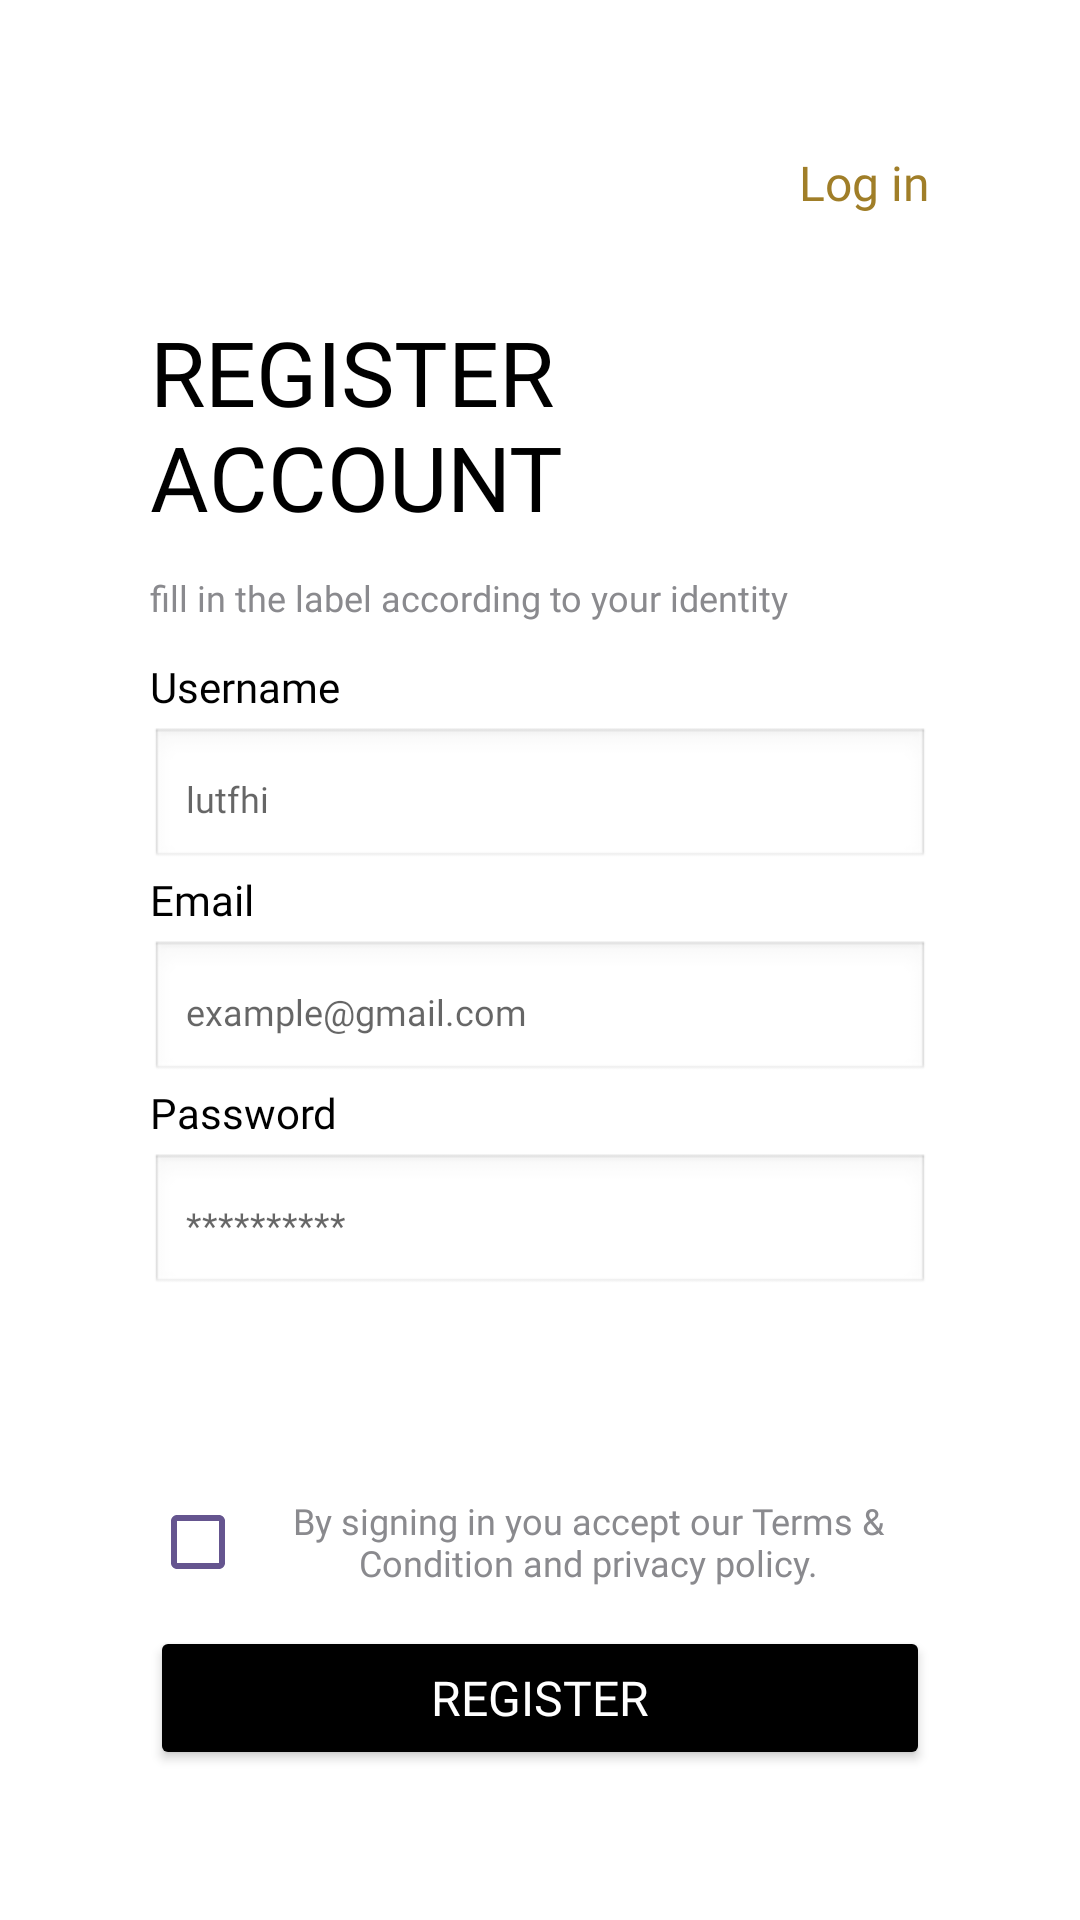

Reconstruct the res/layout file that produces this screen, plus the resources it refers to.
<!-- AndroidManifest.xml: application theme Theme.TrendZ -->
<!-- res/layout/activity_register.xml -->
<RelativeLayout xmlns:android="http://schemas.android.com/apk/res/android"
    android:layout_width="match_parent"
    android:layout_height="match_parent"
    android:padding="50dp"
    android:background="#FFFFFF">

    
    <TextView
        android:id="@+id/gotologin"
        android:layout_width="wrap_content"
        android:layout_height="wrap_content"
        android:text="Log in"
        android:fontFamily="@font/opensans_bold"
        android:textColor="#A07E28"
        android:textSize="16sp"
        android:layout_alignParentTop="true"
        android:layout_alignParentEnd="true" />

    
    <TextView
        android:id="@+id/tvRegisterTitle"
        android:layout_width="wrap_content"
        android:layout_height="wrap_content"
        android:text="REGISTER ACCOUNT"
        android:textSize="30sp"
        android:fontFamily="@font/bold"
        android:textColor="#000000"
        android:layout_below="@id/gotologin"
        android:layout_alignParentStart="true"
        android:layout_marginTop="32dp" />

    <TextView
        android:id="@+id/Registerdeskription"
        android:layout_width="wrap_content"
        android:layout_height="wrap_content"
        android:text="fill in the label according to your identity"
        android:textSize="12sp"
        android:fontFamily="@font/opensans_reguler"
        android:textColor="#8A8A8E"
        android:layout_below="@id/tvRegisterTitle"
        android:layout_alignParentStart="true"
        android:layout_marginTop="12dp" />

    
    <TextView
        android:id="@+id/labelusername"
        android:layout_width="match_parent"
        android:layout_height="wrap_content"
        android:text="Username"
        android:textSize="14sp"
        android:fontFamily="@font/bold"
        android:textColor="#000000"
        android:layout_below="@id/Registerdeskription"
        android:layout_marginTop="12dp"
        android:layout_marginBottom="4dp"/>

    
    <EditText
        android:id="@+id/etUsername"
        android:layout_width="match_parent"
        android:layout_height="wrap_content"
        android:hint="lutfhi"
        android:inputType="textEmailAddress"
        android:textSize="12sp"
        android:fontFamily="@font/opensans_reguler"
        android:textColor="#8A8A8E"
        android:layout_below="@id/labelusername"
        android:padding="12dp"
        android:background="@android:drawable/edit_text" />

    
    <TextView
        android:id="@+id/labelemail"
        android:layout_width="match_parent"
        android:layout_height="wrap_content"
        android:text="Email"
        android:textSize="14sp"
        android:fontFamily="@font/bold"
        android:textColor="#000000"
        android:layout_below="@id/etUsername"
        android:layout_marginBottom="4dp"/>

    
    <EditText
        android:id="@+id/etEmail"
        android:layout_width="match_parent"
        android:layout_height="wrap_content"
        android:hint="example@gmail.com"
        android:inputType="textEmailAddress"
        android:textSize="12sp"
        android:fontFamily="@font/opensans_reguler"
        android:textColor="#8A8A8E"
        android:layout_below="@id/labelemail"
        android:padding="12dp"
        android:background="@android:drawable/edit_text" />

    
    <TextView
        android:id="@+id/labelpassword"
        android:layout_width="match_parent"
        android:layout_height="wrap_content"
        android:text="Password"
        android:textSize="14sp"
        android:fontFamily="@font/bold"
        android:textColor="#000000"
        android:layout_below="@id/etEmail"
        android:layout_marginBottom="4dp"/>

    
    <EditText
        android:id="@+id/etPassword"
        android:layout_width="match_parent"
        android:layout_height="wrap_content"
        android:hint="**********"
        android:textSize="12sp"
        android:fontFamily="@font/opensans_reguler"
        android:textColor="#8A8A8E"
        android:inputType="textPassword"
        android:layout_below="@id/labelpassword"
        android:padding="12dp"
        android:background="@android:drawable/edit_text" />

    
    <CheckBox
        android:id="@+id/atasbutton"
        android:layout_width="match_parent"
        android:layout_height="wrap_content"
        android:text="By signing in you accept our Terms &amp; Condition and privacy policy."
        android:textSize="12sp"
        android:fontFamily="@font/opensans_reguler"
        android:textColor="#8A8A8E"
        android:layout_above="@id/btnregister"
        android:gravity="center"
        android:buttonTint="#65558F"
        android:layout_marginBottom="4dp" />

    
    <Button
        android:id="@+id/btnregister"
        android:layout_width="match_parent"
        android:layout_height="wrap_content"
        android:text="Register"
        android:textSize="16sp"
        android:fontFamily="@font/opensans_bold"
        android:layout_alignParentBottom="true"
        android:backgroundTint="@color/black"
        android:textColor="#FFFFFF"
        android:padding="12dp" />
</RelativeLayout>
<!-- resources referenced by this layout -->
<resources>
  <style name="Theme.TrendZ" parent="Theme.MaterialComponents.DayNight.NoActionBar">
          
          <item name="colorPrimary">@color/purple_500</item>
          <item name="colorPrimaryVariant">@color/purple_700</item>
          <item name="colorOnPrimary">@color/white</item>
          
          <item name="colorSecondary">@color/teal_200</item>
          <item name="colorSecondaryVariant">@color/teal_700</item>
          <item name="colorOnSecondary">@color/black</item>
          
          <item name="android:statusBarColor">?attr/colorPrimaryVariant</item>
          
      </style>
  <!-- not gathered from this repository: default colours our renderer supplied (Android Studio template values) -->
  <color name="purple_500">#FF6200EE</color>
  <color name="purple_700">#FF3700B3</color>
  <color name="teal_200">#FF03DAC5</color>
  <color name="teal_700">#FF018786</color>
  <color name="black">#FF000000</color>
  <color name="white">#FFFFFFFF</color>
</resources>
